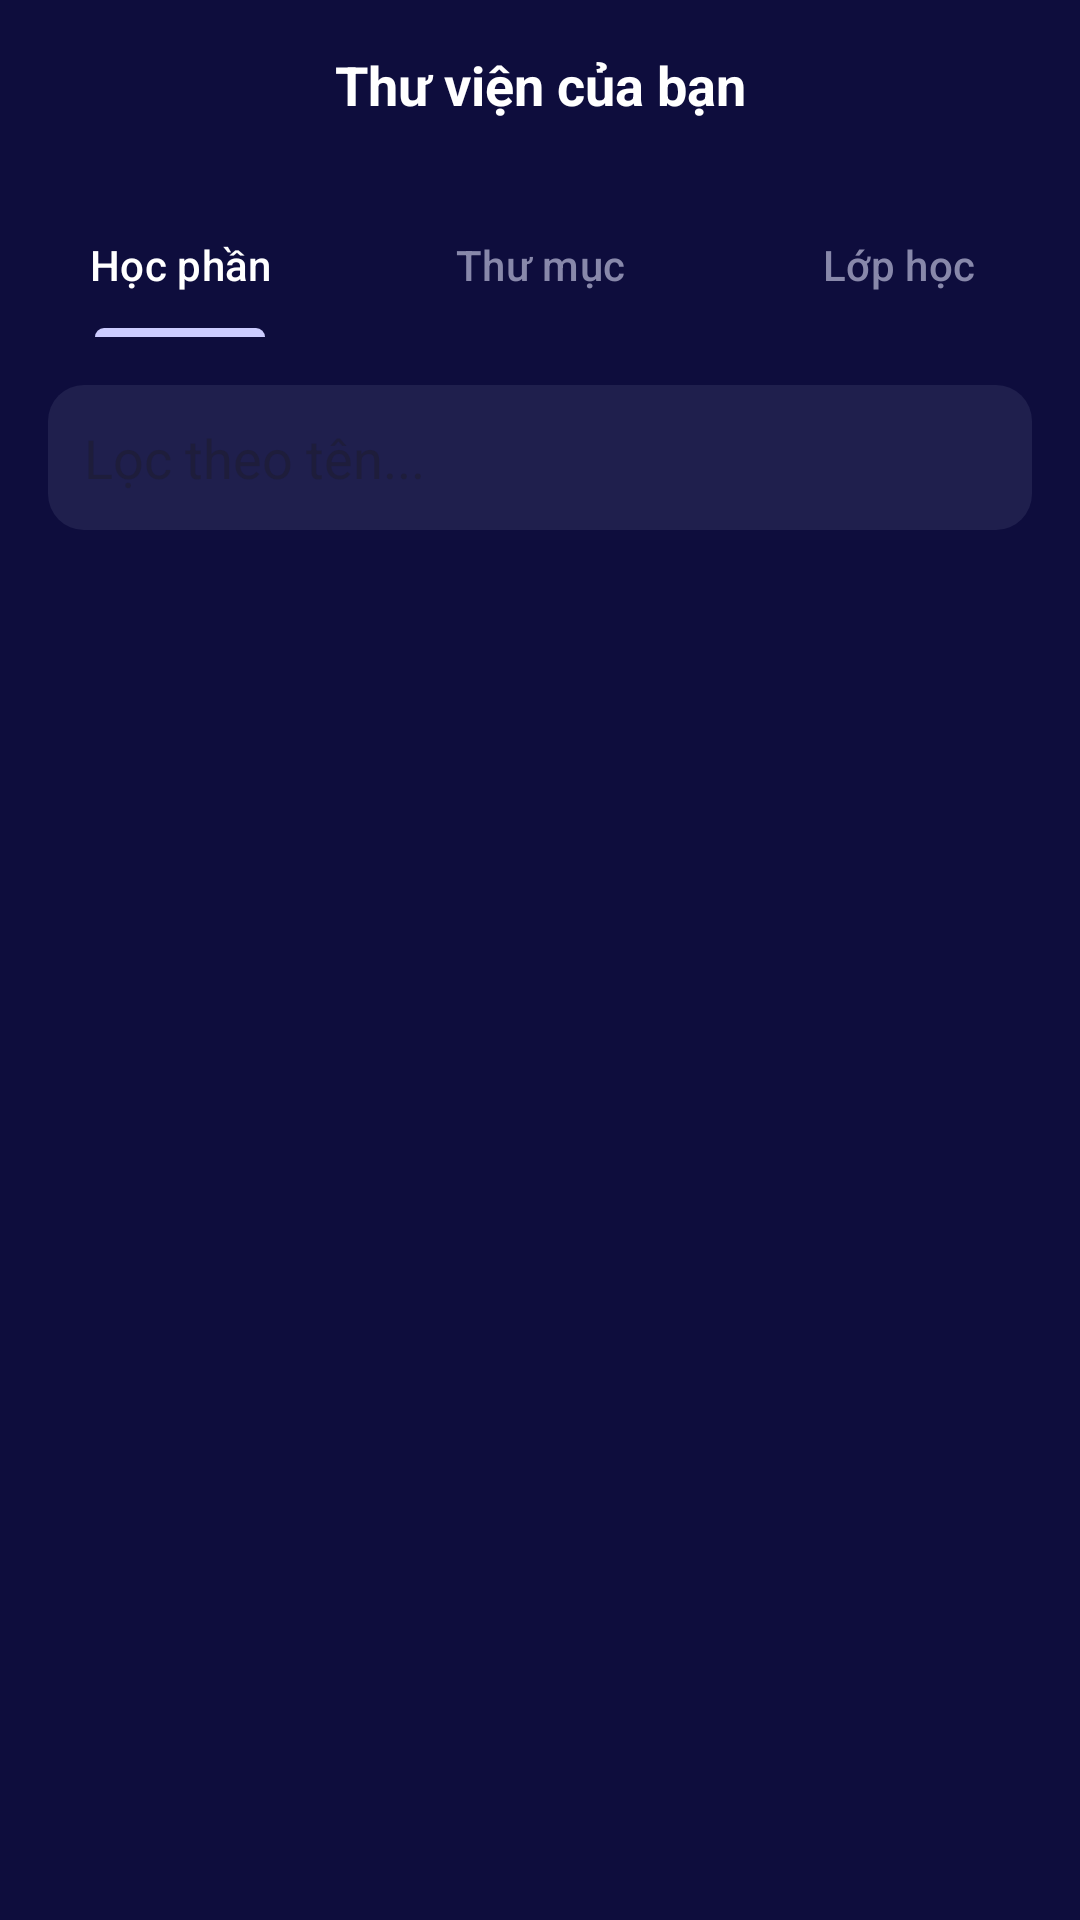

Produce the Android XML layout that renders to this screen, including the resource entries it uses.
<!-- AndroidManifest.xml: application theme Theme.MyApplication -->
<!-- res/layout/fragment_folder.xml -->
<?xml version="1.0" encoding="utf-8"?>
<androidx.constraintlayout.widget.ConstraintLayout xmlns:android="http://schemas.android.com/apk/res/android"
    xmlns:app="http://schemas.android.com/apk/res-auto"
    xmlns:tools="http://schemas.android.com/tools"
    android:layout_width="match_parent"
    android:layout_height="match_parent"
    android:background="#0E0D3D">

    <TextView
        android:id="@+id/textView"
        android:layout_width="wrap_content"
        android:layout_height="wrap_content"
        android:layout_marginTop="16dp"
        android:text="Thư viện của bạn"
        android:textColor="@android:color/white"
        android:textSize="18sp"
        android:textStyle="bold"
        app:layout_constraintEnd_toEndOf="parent"
        app:layout_constraintStart_toStartOf="parent"
        app:layout_constraintTop_toTopOf="parent" />

    <com.google.android.material.tabs.TabLayout
        android:id="@+id/tabLayout"
        android:layout_width="0dp"
        android:layout_height="wrap_content"
        android:layout_marginTop="24dp"
        android:background="#0E0D3D"
        app:layout_constraintEnd_toEndOf="parent"
        app:layout_constraintStart_toStartOf="parent"
        app:layout_constraintTop_toBottomOf="@id/textView"
        app:tabIndicatorColor="#CCCCFF"
        app:tabSelectedTextColor="#FFFFFF"
        app:tabTextColor="#8888AA">

        <com.google.android.material.tabs.TabItem
            android:id="@+id/tabCourses"
            android:layout_width="wrap_content"
            android:layout_height="wrap_content"
            android:text="Học phần" />

        <com.google.android.material.tabs.TabItem
            android:id="@+id/tabFolders"
            android:layout_width="wrap_content"
            android:layout_height="wrap_content"
            android:text="Thư mục" />

        <com.google.android.material.tabs.TabItem
            android:id="@+id/tabClasses"
            android:layout_width="wrap_content"
            android:layout_height="wrap_content"
            android:text="Lớp học" />
    </com.google.android.material.tabs.TabLayout>

    <EditText
        android:id="@+id/etFilter"
        android:layout_width="0dp"
        android:layout_height="wrap_content"
        android:hint="Lọc theo tên..."
        android:imeOptions="actionDone"
        android:inputType="text"
        android:padding="12dp"
        android:background="@drawable/bg_search_bar"
        app:layout_constraintTop_toBottomOf="@id/tabLayout"
        app:layout_constraintStart_toStartOf="parent"
        app:layout_constraintEnd_toEndOf="parent"
        android:layout_margin="16dp" />
    

    <ScrollView
        android:id="@+id/coursesWrapper"
        android:layout_width="match_parent"
        android:layout_height="wrap_content"
        android:visibility="visible"
        app:layout_constraintBottom_toBottomOf="parent"
        app:layout_constraintEnd_toEndOf="parent"

        app:layout_constraintHorizontal_bias="0.0"
        app:layout_constraintStart_toStartOf="parent"
        app:layout_constraintTop_toBottomOf="@+id/etFilter"
        app:layout_constraintVertical_bias="0.0">

        <LinearLayout
            android:id="@+id/courseContainer"
            android:layout_width="match_parent"
            android:layout_height="wrap_content"
            android:orientation="vertical"
            android:padding="16dp" />

    </ScrollView>

    <ScrollView
        android:id="@+id/foldersWrapper"
        android:layout_width="403dp"
        android:layout_height="537dp"
        android:visibility="gone"
        app:layout_constraintBottom_toBottomOf="parent"
        app:layout_constraintEnd_toEndOf="parent"
        app:layout_constraintStart_toStartOf="parent"
        app:layout_constraintTop_toBottomOf="@id/tabLayout">

        <LinearLayout
            android:id="@+id/folderContainer"
            android:layout_width="match_parent"
            android:layout_height="wrap_content"
            android:orientation="vertical"
            android:padding="16dp" />

    </ScrollView>

    <ScrollView
        android:id="@+id/classesWrapper"
        android:layout_width="403dp"
        android:layout_height="537dp"
        android:visibility="gone"
        app:layout_constraintBottom_toBottomOf="parent"
        app:layout_constraintEnd_toEndOf="parent"
        app:layout_constraintStart_toStartOf="parent"
        app:layout_constraintTop_toBottomOf="@id/tabLayout">

        <LinearLayout
            android:id="@+id/classContainer"
            android:layout_width="match_parent"
            android:layout_height="wrap_content"
            android:orientation="vertical"
            android:padding="16dp" />

    </ScrollView>

</androidx.constraintlayout.widget.ConstraintLayout>
<!-- resources referenced by this layout -->
<resources>
  <!-- drawable bg_search_bar (drawable) -->
  <?xml version="1.0" encoding="utf-8"?>
  <shape xmlns:android="http://schemas.android.com/apk/res/android"
      android:shape="rectangle">
      <solid android:color="#1F1F4D"/>
      <corners android:radius="12dp"/>
  </shape>
  <style name="Theme.MyApplication" parent="Base.Theme.MyApplication" />
  <style name="Base.Theme.MyApplication" parent="Theme.Material3.DayNight.NoActionBar">
          
          
  
      </style>
</resources>
